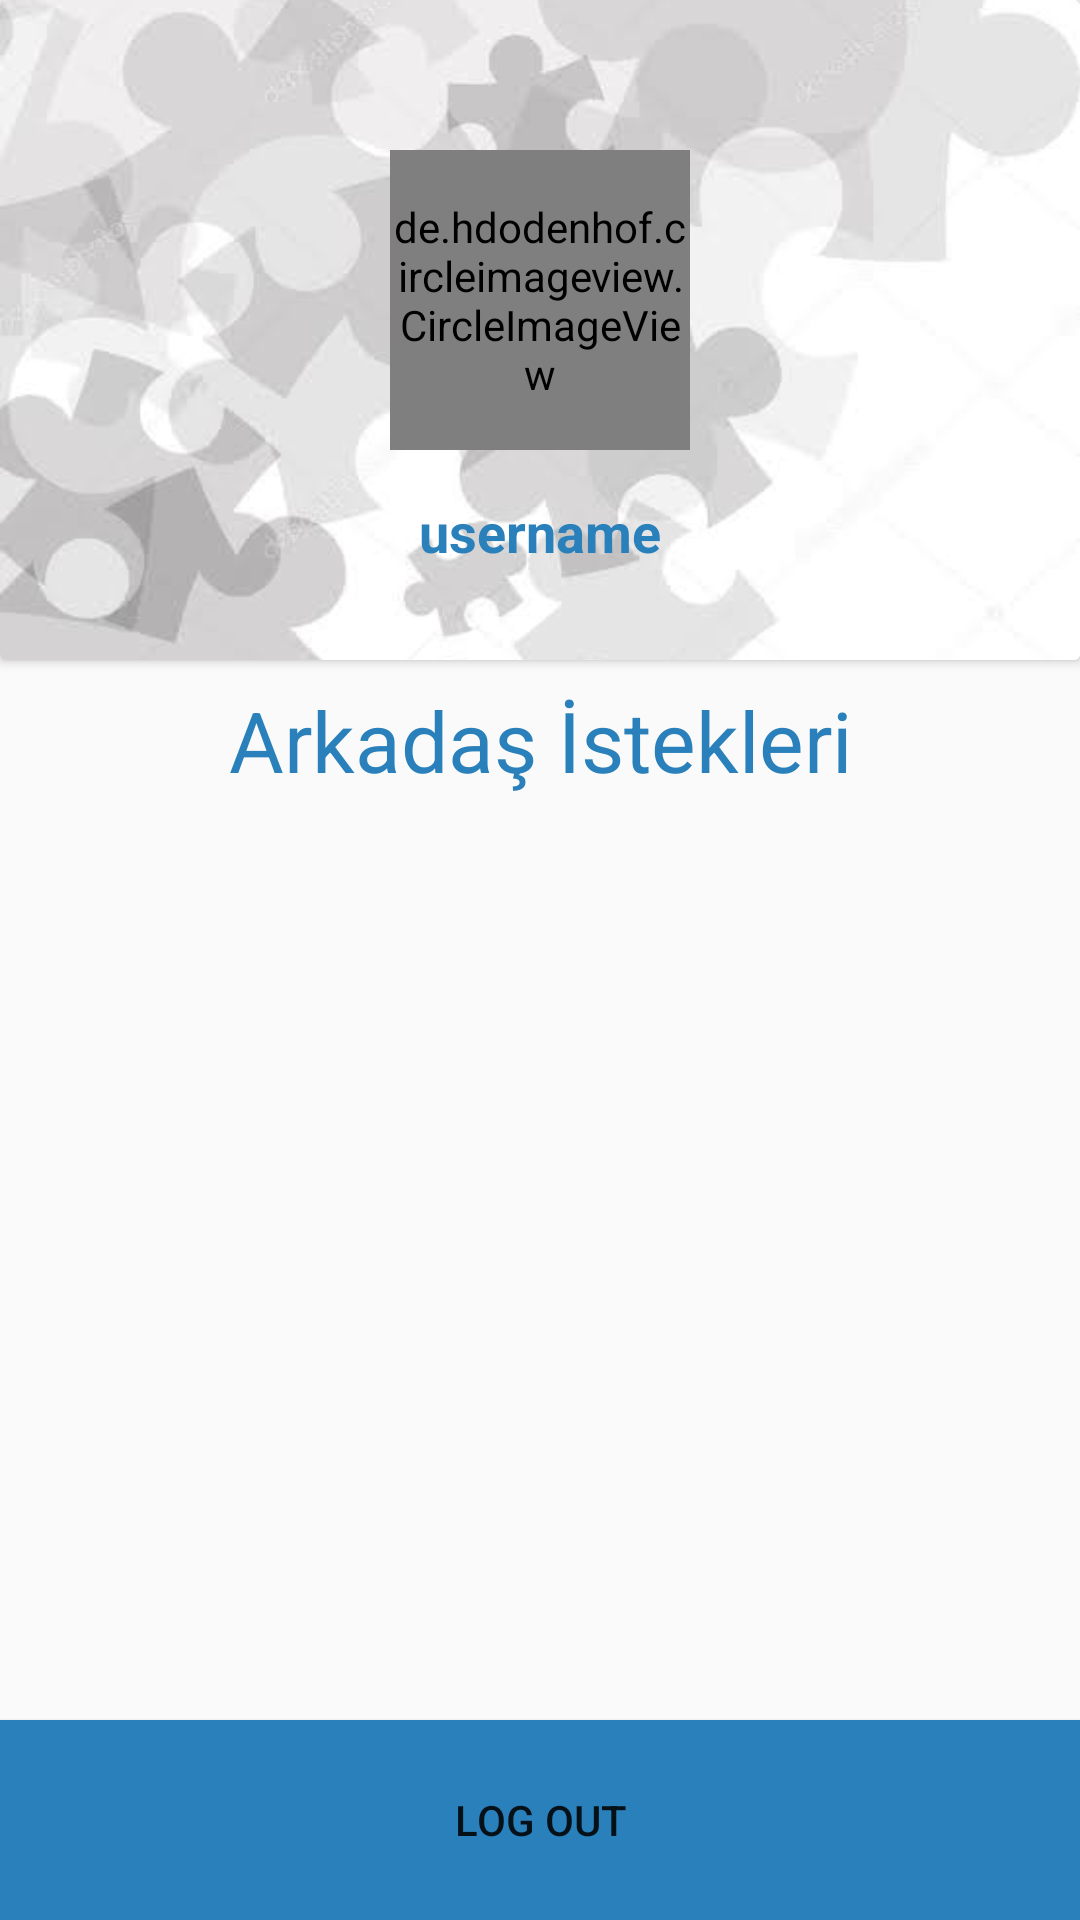

Layout XML and referenced resources for this Android screen:
<!-- AndroidManifest.xml: application theme AppTheme -->
<!-- res/layout/fragment_profile.xml -->
<?xml version="1.0" encoding="utf-8"?>
<RelativeLayout xmlns:android="http://schemas.android.com/apk/res/android"
    xmlns:tools="http://schemas.android.com/tools"
    android:layout_width="match_parent"
    android:layout_height="match_parent"
    android:padding="0dp"
    tools:context=".Fragments.ProfileFragment">


    <android.support.v7.widget.CardView
        android:layout_width="match_parent"
        android:layout_height="wrap_content"
        android:id="@+id/cardview">


        <RelativeLayout
            android:layout_width="match_parent"
            android:padding="0dp"
            android:layout_height="wrap_content">

            <ImageView
                android:id="@+id/profile_image_background"
                android:layout_width="match_parent"
                android:layout_height="220dp"
                android:layout_alignParentStart="true"
                android:layout_alignParentTop="true"
                android:adjustViewBounds="true"
                android:scaleType="centerCrop"
                android:src="@drawable/puzzlebc"
                android:layout_alignParentLeft="true" />

            <de.hdodenhof.circleimageview.CircleImageView
                android:layout_width="100dp"
                android:layout_height="100dp"
                android:id="@+id/profile_image"
                android:layout_centerHorizontal="true"
                android:layout_marginTop="50dp"
                android:src="@drawable/ic_strategy_thought"/>

            <TextView
                android:layout_width="wrap_content"
                android:layout_height="wrap_content"
                android:text="username"
                android:layout_below="@id/profile_image"
                android:layout_centerHorizontal="true"
                android:layout_marginTop="15dp"
                android:textColor="@color/colorPrimaryDark"
                android:textStyle="bold"
                android:id="@+id/username"
                android:textSize="18sp"
                android:layout_marginBottom="20dp"/>



        </RelativeLayout>

    </android.support.v7.widget.CardView>

    <RelativeLayout
        android:id="@+id/arkadasIstekleriList"
        android:layout_width="match_parent"
        android:layout_height="wrap_content"
        android:layout_below="@+id/cardview">

        <TextView
            android:padding="8dp"
            android:id="@+id/arkadasistekText"
            android:layout_width="match_parent"
            android:layout_height="wrap_content"
            android:text="Arkadaş İstekleri"
            android:textAlignment="center"
            android:textColor="@color/colorPrimaryDark"
            android:textSize="28sp" />

        <android.support.v7.widget.RecyclerView
            android:id="@+id/arkadasIstekleri"
            android:layout_width="match_parent"
android:padding="8dp"
            android:layout_height="300dp"
            android:layout_below="@id/arkadasistekText">

        </android.support.v7.widget.RecyclerView>


    </RelativeLayout>


    <Button
        android:id="@+id/logout"
        android:layout_width="match_parent"

        android:layout_height="wrap_content"
        android:layout_below="@+id/arkadasIstekleriList"
        android:text="Log Out"
android:background="@color/colorPrimaryDark"
        android:layout_alignParentBottom="true"
     />


</RelativeLayout>
<!-- resources referenced by this layout -->
<resources>
  <color name="colorPrimaryDark">#2980ba</color>
  <!-- drawable ic_strategy_thought: vector/xml drawable (drawable, 2799 chars, omitted) -->
  <!-- drawable puzzlebc: jpg bitmap (drawable, 12265 bytes) -->
  <style name="AppTheme" parent="Theme.AppCompat.Light.NoActionBar">
          
          <item name="colorPrimary">@color/colorPrimary</item>
          <item name="colorPrimaryDark">@color/colorPrimaryDark</item>
          <item name="colorAccent">@color/colorAccent</item>
      </style>
  <color name="colorPrimary">#3F51B5</color>
  <color name="colorAccent">#226e6e</color>
</resources>
